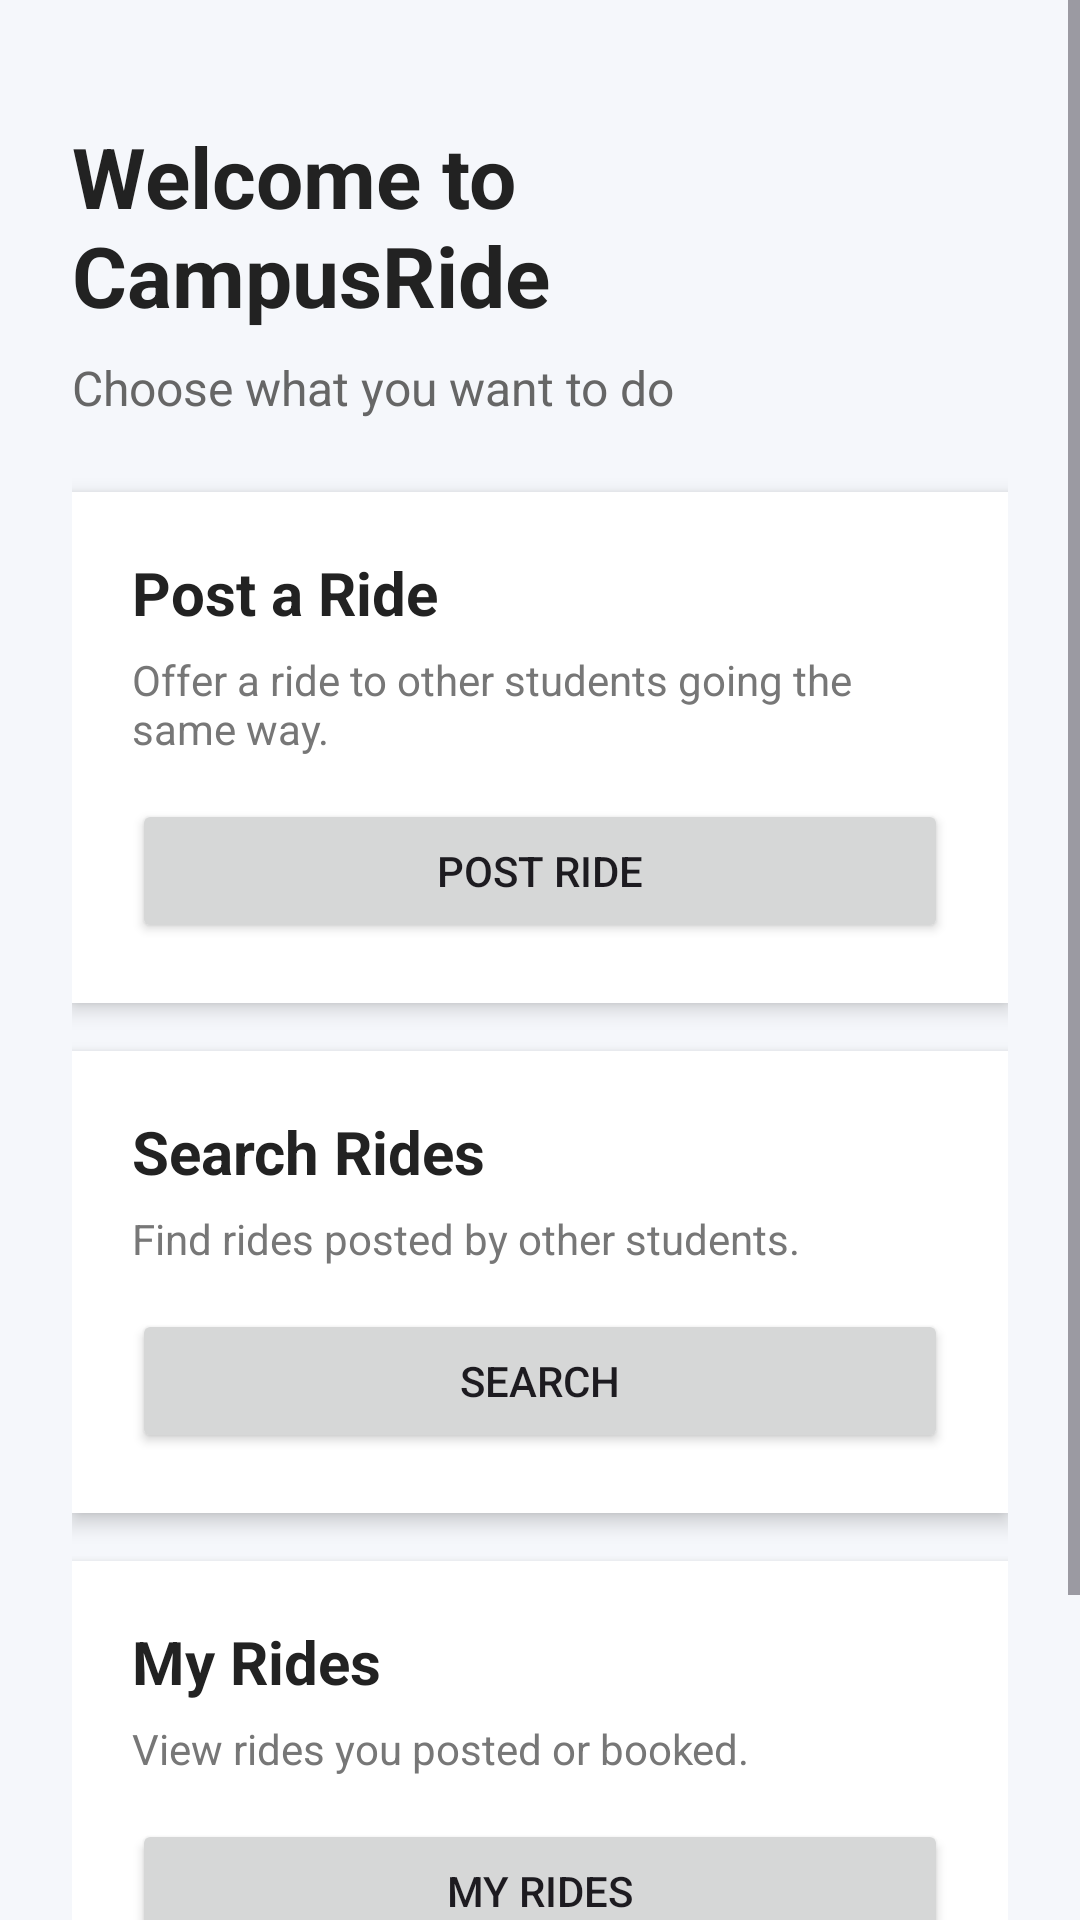

This screen was rendered from an Android layout file. Write that file and the resources it references.
<!-- AndroidManifest.xml: application theme Theme.CampusRide -->
<!-- res/layout/activity_home.xml -->
<?xml version="1.0" encoding="utf-8"?>
<ScrollView xmlns:android="http://schemas.android.com/apk/res/android"
    android:layout_width="match_parent"
    android:layout_height="match_parent"
    android:fillViewport="true"
    android:background="#F5F7FB">

    <LinearLayout
        android:layout_width="match_parent"
        android:layout_height="wrap_content"
        android:orientation="vertical"
        android:padding="24dp">

        <TextView
            android:id="@+id/tvWelcome"
            android:layout_width="wrap_content"
            android:layout_height="wrap_content"
            android:text="Welcome to CampusRide"
            android:textSize="28sp"
            android:textStyle="bold"
            android:textColor="#222222"
            android:layout_marginTop="16dp" />

        <TextView
            android:layout_width="wrap_content"
            android:layout_height="wrap_content"
            android:text="Choose what you want to do"
            android:textSize="16sp"
            android:textColor="#666666"
            android:layout_marginTop="8dp"
            android:layout_marginBottom="24dp" />

        <LinearLayout
            android:layout_width="match_parent"
            android:layout_height="wrap_content"
            android:orientation="vertical"
            android:padding="20dp"
            android:background="@android:color/white"
            android:elevation="4dp"
            android:layout_marginBottom="16dp">

            <TextView
                android:layout_width="wrap_content"
                android:layout_height="wrap_content"
                android:text="Post a Ride"
                android:textSize="20sp"
                android:textStyle="bold"
                android:textColor="#222222" />

            <TextView
                android:layout_width="wrap_content"
                android:layout_height="wrap_content"
                android:text="Offer a ride to other students going the same way."
                android:textSize="14sp"
                android:textColor="#777777"
                android:layout_marginTop="6dp"
                android:layout_marginBottom="14dp" />

            <Button
                android:id="@+id/btnPostRide"
                android:layout_width="match_parent"
                android:layout_height="wrap_content"
                android:text="Post Ride" />
        </LinearLayout>

        <LinearLayout
            android:layout_width="match_parent"
            android:layout_height="wrap_content"
            android:orientation="vertical"
            android:padding="20dp"
            android:background="@android:color/white"
            android:elevation="4dp"
            android:layout_marginBottom="16dp">

            <TextView
                android:layout_width="wrap_content"
                android:layout_height="wrap_content"
                android:text="Search Rides"
                android:textSize="20sp"
                android:textStyle="bold"
                android:textColor="#222222" />

            <TextView
                android:layout_width="wrap_content"
                android:layout_height="wrap_content"
                android:text="Find rides posted by other students."
                android:textSize="14sp"
                android:textColor="#777777"
                android:layout_marginTop="6dp"
                android:layout_marginBottom="14dp" />

            <Button
                android:id="@+id/btnSearchRides"
                android:layout_width="match_parent"
                android:layout_height="wrap_content"
                android:text="Search" />
        </LinearLayout>

        <LinearLayout
            android:layout_width="match_parent"
            android:layout_height="wrap_content"
            android:orientation="vertical"
            android:padding="20dp"
            android:background="@android:color/white"
            android:elevation="4dp"
            android:layout_marginBottom="16dp">

            <TextView
                android:layout_width="wrap_content"
                android:layout_height="wrap_content"
                android:text="My Rides"
                android:textSize="20sp"
                android:textStyle="bold"
                android:textColor="#222222" />

            <TextView
                android:layout_width="wrap_content"
                android:layout_height="wrap_content"
                android:text="View rides you posted or booked."
                android:textSize="14sp"
                android:textColor="#777777"
                android:layout_marginTop="6dp"
                android:layout_marginBottom="14dp" />

            <Button
                android:id="@+id/btnMyRides"
                android:layout_width="match_parent"
                android:layout_height="wrap_content"
                android:text="My Rides" />
        </LinearLayout>

        <Button
            android:id="@+id/btnLogout"
            android:layout_width="match_parent"
            android:layout_height="wrap_content"
            android:text="Logout"
            android:layout_marginTop="8dp" />

    </LinearLayout>
</ScrollView>
<!-- resources referenced by this layout -->
<resources>
  <style name="Theme.CampusRide" parent="Base.Theme.CampusRide" />
  <style name="Base.Theme.CampusRide" parent="Theme.Material3.DayNight.NoActionBar">
          
          
      </style>
</resources>
